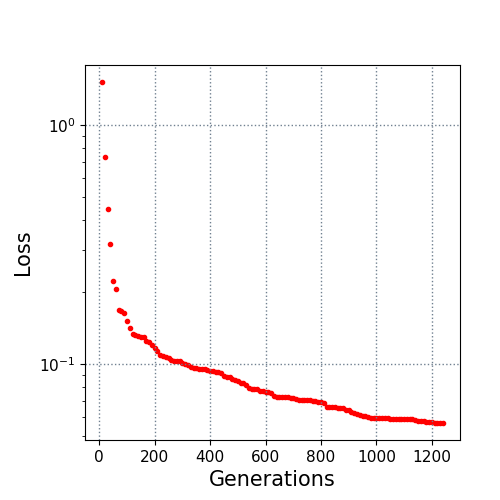

The table this chart was drawn from, first rows:
10.0, 1.513959
20.0, 0.7335
30.0, 0.4464
40.0, 0.3188
50.0, 0.2229
60.0, 0.2058
70.0, 0.1675
80.0, 0.1671
90.0, 0.1626
100.0, 0.1507
110.0, 0.1415
120.0, 0.1336
130.0, 0.1318
140.0, 0.1306
150.0, 0.1295
160.0, 0.1292
170.0, 0.1242
180.0, 0.1228
190.0, 0.1196
200.0, 0.1164
210.0, 0.1129
220.0, 0.1093
230.0, 0.1081
240.0, 0.1064
250.0, 0.1054
260.0, 0.1042
270.0, 0.103
280.0, 0.1028
290.0, 0.1025
300.0, 0.1013
310.0, 0.1002
320.0, 0.09866
330.0, 0.09695
340.0, 0.0962
350.0, 0.0962
360.0, 0.09521
370.0, 0.09521
380.0, 0.09479
390.0, 0.09445
400.0, 0.09305
410.0, 0.09294
420.0, 0.09221
430.0, 0.09221
440.0, 0.09153
450.0, 0.08921
460.0, 0.08792
470.0, 0.08781
480.0, 0.08608
490.0, 0.0858
500.0, 0.08437
510.0, 0.08293
520.0, 0.08285
530.0, 0.08176
540.0, 0.07884
550.0, 0.07845
560.0, 0.07845
570.0, 0.07845
580.0, 0.07716
590.0, 0.07688
600.0, 0.07598
610.0, 0.07596
... 63 more rows
